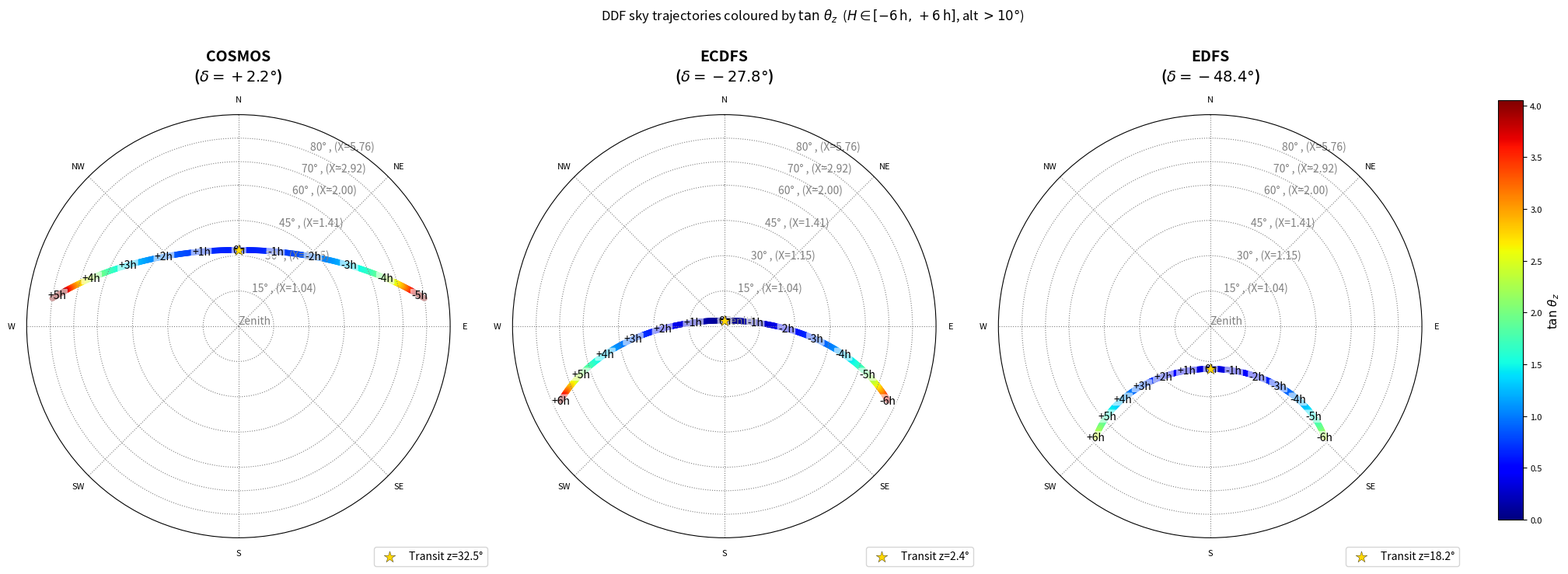
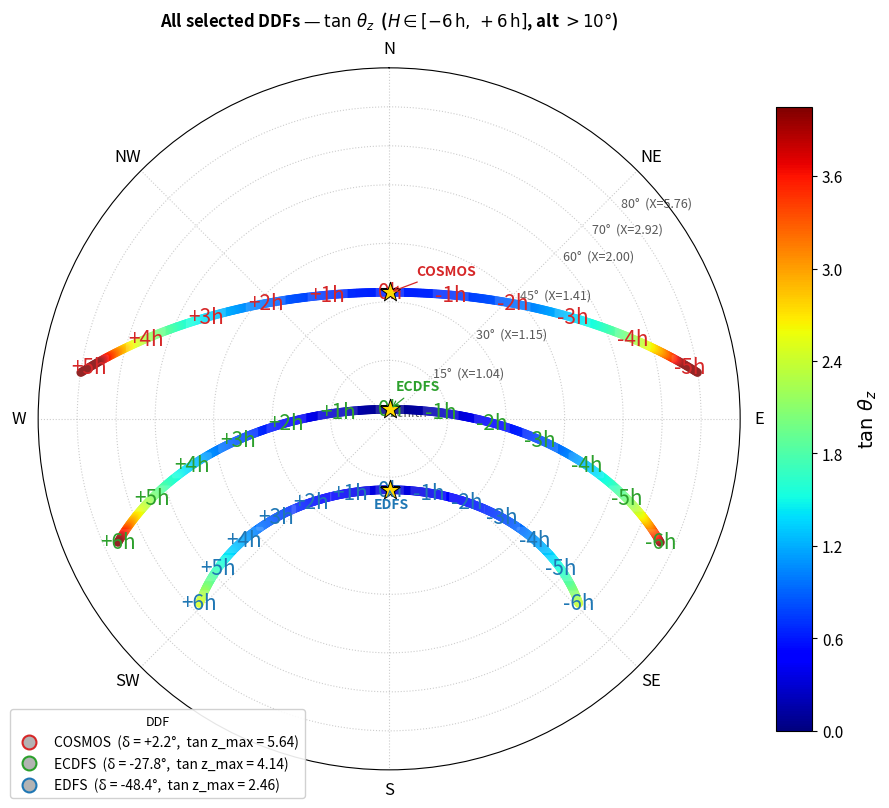
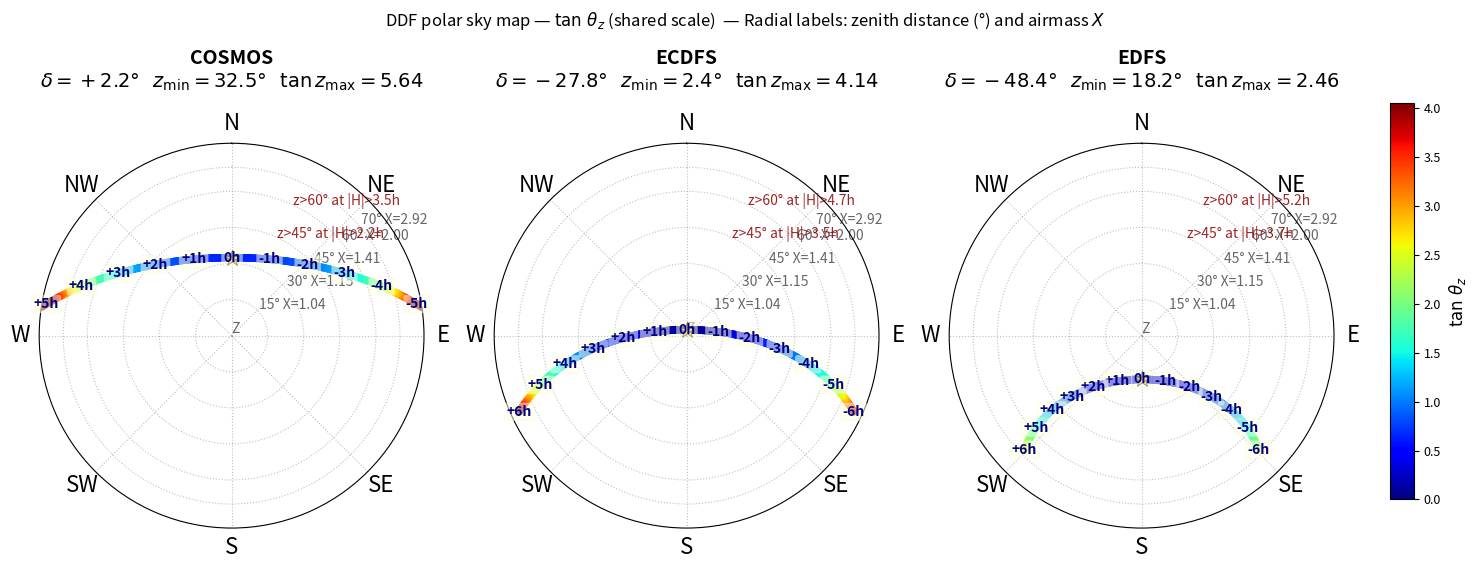
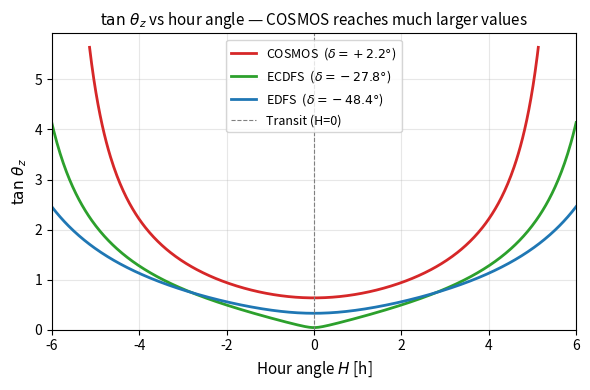

Here is the Python script that generated these plots, in order:
import os
import warnings

import numpy as np
import matplotlib.pyplot as plt
import matplotlib.colors as mcolors
import matplotlib.cm as cm
from matplotlib.colorbar import ColorbarBase

warnings.filterwarnings("ignore")
print("Imports OK")

try:
    import ipympl  # noqa: F401

    %matplotlib widget
    print("ipympl found → interactive backend (%matplotlib widget)")
except ImportError:
    %matplotlib inline
    print("ipympl NOT found → falling back to %matplotlib inline")

# ── I/O paths ─────────────────────────────────────────────────────────────────
NB_TAG = "TOOLS_08_POLARMAP-TANZENITH"
DIR_FIGS = f"figs_{NB_TAG}"
os.makedirs(DIR_FIGS, exist_ok=True)
print(f"Figures: {os.path.abspath(DIR_FIGS)}")


def savefig(name: str) -> None:
    """Save the current figure as PDF + PNG in DIR_FIGS."""
    for ext in ("pdf", "png"):
        plt.savefig(os.path.join(DIR_FIGS, f"{name}.{ext}"), bbox_inches="tight", dpi=150)
    print(f"  → saved {name}.{{pdf,png}}")

# ── Rubin/LSST observatory — Cerro Pachón ────────────────────────────────────
RUBIN_LAT_DEG = -30.244728  # φ  (degrees North, negative = southern hemisphere)
RUBIN_LON_DEG = -70.749417  # λ  (degrees East)
RUBIN_LAT_RAD = np.radians(RUBIN_LAT_DEG)

# ── LSST Deep Drilling Fields (RA, Dec) in degrees ───────────────────────────
DEEP_FIELDS = {
    "COSMOS": (150.1191, 2.2058),
    "ELAIS-S1": (9.4500, -44.000),
    "ECDFS": (53.1250, -27.800),
    "EDFS-a": (58.9000, -49.315),
    "EDFS-b": (63.6000, -47.600),
    "EDFS": (61.2400, -48.423),
    "M49": (187.4000, 8.000),
}

# ── Fields to plot ────────────────────────────────────────────────────────────
DDF_NAMES = ["COSMOS", "ECDFS", "EDFS"]

# ── Colour cycle for DDF trajectories (used for markers)
DDF_COLORS = {
    "COSMOS": "tab:red",
    "ECDFS": "tab:green",
    "EDFS": "tab:blue",
}

# ── Hour angle grid: -6h to +6h  (in hours, then convert to radians) ─────────
N_HA = 500
HA_H = np.linspace(-6.0, 6.0, N_HA)  # hour angle in hours
HA_DEG = HA_H * 15.0  # 1h = 15°
HA_RAD = np.radians(HA_DEG)

print(f"Observatory latitude : {RUBIN_LAT_DEG:.4f}°")
print(f"Fields to plot       : {DDF_NAMES}")
print(f"Hour angle grid      : {HA_H[0]:.1f}h … {HA_H[-1]:.1f}h  ({N_HA} points)")

def altaz_from_ha(dec_deg: float, ha_rad: np.ndarray, lat_rad: float):
    """
    Compute altitude, azimuth, and zenith distance for a source at
    declination *dec_deg* observed at hour angles *ha_rad* from an
    observatory at geodetic latitude *lat_rad*.

    Azimuth convention: measured from North, increasing toward East (0° → N, 90° → E).

    Parameters
    ----------
    dec_deg : float
        Source declination in degrees.
    ha_rad  : array_like
        Hour angle(s) in radians.
    lat_rad : float
        Observatory latitude in radians.

    Returns
    -------
    alt_deg, az_deg, zd_deg : ndarrays
        Altitude, azimuth, and zenith distance in degrees.
    """
    dec_r = np.radians(dec_deg)
    sin_alt = np.sin(lat_rad) * np.sin(dec_r) + np.cos(lat_rad) * np.cos(dec_r) * np.cos(ha_rad)
    alt_r = np.arcsin(np.clip(sin_alt, -1, 1))
    cos_alt = np.cos(alt_r)

    # Azimuth: North=0, East=+90  (astronomical convention)
    sin_az = -np.cos(dec_r) * np.sin(ha_rad) / np.where(cos_alt > 1e-9, cos_alt, 1e-9)
    cos_az = (np.sin(dec_r) - np.sin(lat_rad) * sin_alt) / (
        np.cos(lat_rad) * np.where(cos_alt > 1e-9, cos_alt, 1e-9)
    )
    az_r = np.arctan2(sin_az, cos_az) % (2 * np.pi)

    alt_deg = np.degrees(alt_r)
    az_deg = np.degrees(az_r)
    zd_deg = 90.0 - alt_deg
    return alt_deg, az_deg, zd_deg


# Quick sanity check: COSMOS at transit (H=0)
dec_cos = DEEP_FIELDS["COSMOS"][1]
alt_t, az_t, zd_t = altaz_from_ha(dec_cos, np.array([0.0]), RUBIN_LAT_RAD)
print(f"COSMOS at transit: alt={alt_t[0]:.2f}°  az={az_t[0]:.2f}°  z={zd_t[0]:.2f}°")
# Expected: alt ≈ |φ - δ| from the south ≈ 90 + φ - δ
print(f"  check: 90 + φ - δ = {90 + RUBIN_LAT_DEG - dec_cos:.2f}°  (should match alt above)")

# Storage dict: name → dict with keys alt, az, zd, tan_z, ha_h
TRAJ = {}

for name in DDF_NAMES:
    ra_deg, dec_deg = DEEP_FIELDS[name]
    alt, az, zd = altaz_from_ha(dec_deg, HA_RAD, RUBIN_LAT_RAD)

    # Filter to observable conditions: alt > 10° to avoid horizon issues
    mask = alt > 10.0
    tan_z = np.tan(np.radians(zd))

    TRAJ[name] = {
        "ha_h": HA_H[mask],
        "alt": alt[mask],
        "az": az[mask],
        "az_rad": np.radians(az[mask]),
        "zd": zd[mask],
        "tan_z": tan_z[mask],
    }
    print(
        f"{name:10s}  dec={dec_deg:+7.3f}°  "
        f"N_obs={mask.sum()}  "
        f"zd_max={zd[mask].max():.1f}°  "
        f"tan_z_max={tan_z[mask].max():.3f}"
    )

# ── Shared colour scale across all panels ────────────────────────────────────
all_tan_z = np.concatenate([TRAJ[n]["tan_z"] for n in DDF_NAMES])
VMIN, VMAX = 0.0, np.percentile(all_tan_z, 98)
CMAP = plt.get_cmap("jet")
NORM = mcolors.Normalize(vmin=VMIN, vmax=VMAX)

# ── Radial tick positions (zenith distance in degrees) ────────────────────────
ZD_TICKS_DEG = [0, 15, 30, 45, 60, 70, 80]  # zenith distance tick marks


def setup_polar_ax(ax, title: str = "") -> None:
    """Configure a polar axes for a North-up, East-right sky map."""
    # North at top, East at right (clockwise)
    ax.set_theta_zero_location("N")
    ax.set_theta_direction(-1)  # clockwise → East is right

    # Radial range: zenith (0°) to horizon (90°)
    ax.set_rlim(0, 90)

    # Radial ticks with dual labels: degrees + airmass
    ax.set_rticks(ZD_TICKS_DEG)
    r_labels = []
    for zd in ZD_TICKS_DEG:
        if zd == 0:
            r_labels.append("Zenith")
        else:
            sec_z = 1.0 / np.cos(np.radians(zd))
            r_labels.append(f"{zd}° , (X={sec_z:.2f})")
    ax.set_yticklabels(r_labels, fontsize=10, color="grey")

    # Azimuth tick labels: compass points
    az_ticks = np.radians([0, 45, 90, 135, 180, 225, 270, 315])
    az_labels = ["N", "NE", "E", "SE", "S", "SW", "W", "NW"]
    ax.set_thetagrids(np.degrees(az_ticks), labels=az_labels, fontsize=8)

    ax.grid(True, color="grey", alpha=1, linestyle=":")
    if title:
        ax.set_title(title, fontsize=14, fontweight="bold", pad=14)


def add_ha_ticks(ax, traj: dict, n_ticks: int = 13) -> None:
    """
    Overlay small text labels for selected hour-angle values along the trajectory.
    Ticks are placed at integer hour angles: -6h, -5h, …, 0h (transit), …, +6h.
    """
    ha_h = traj["ha_h"]
    az_rad = traj["az_rad"]
    zd = traj["zd"]

    for h_target in range(-6, 7, 1):  # -6h to +6h, integer steps
        idx = np.argmin(np.abs(ha_h - h_target))
        if np.abs(ha_h[idx] - h_target) > 0.2:  # not found within 0.2h tolerance
            continue
        label = f"{h_target:+d}h" if h_target != 0 else "0h"
        ax.annotate(
            label,
            xy=(az_rad[idx], zd[idx]),
            fontsize=10,
            color="black",
            ha="center",
            va="center",
            bbox=dict(boxstyle="round,pad=0.1", fc="white", ec="none", alpha=0.6),
        )


# ── Figure: one panel per DDF ─────────────────────────────────────────────────
n_fields = len(DDF_NAMES)
fig, axes = plt.subplots(
    1,
    n_fields,
    figsize=(7 * n_fields, 7.5),
    subplot_kw={"projection": "polar"},
)
fig.suptitle(
    r"DDF sky trajectories coloured by $\tan\,\theta_z$  "
    r"($H \in [-6\,\mathrm{h},\,+6\,\mathrm{h}]$, alt $> 10°$)",
    fontsize=12,
    y=1.0,
)

for ax, name in zip(axes, DDF_NAMES):
    traj = TRAJ[name]
    dec = DEEP_FIELDS[name][1]

    setup_polar_ax(ax, title=f"{name}\n($\\delta={dec:+.1f}°$)")

    sc = ax.scatter(
        traj["az_rad"],
        traj["zd"],
        c=traj["tan_z"],
        cmap=CMAP,
        norm=NORM,
        s=30,
        alpha=1.0,
        linewidths=0,
    )
    # Mark the transit (H=0, minimum zenith distance)
    idx_transit = np.argmin(traj["zd"])
    ax.scatter(
        traj["az_rad"][idx_transit],
        traj["zd"][idx_transit],
        marker="*",
        s=120,
        color="gold",
        edgecolors="black",
        linewidths=0.25,
        zorder=5,
        label=f"Transit z={traj['zd'][idx_transit]:.1f}°",
    )
    ax.legend(fontsize=10, loc="lower right", bbox_to_anchor=(1.1, -0.08))
    add_ha_ticks(ax, traj)

# ── Shared colour bar ─────────────────────────────────────────────────────────
cbar_ax = fig.add_axes([0.92, 0.12, 0.015, 0.72])
cb = ColorbarBase(cbar_ax, cmap=CMAP, norm=NORM, orientation="vertical")
cb.set_label(r"$\tan\,\theta_z$", fontsize=11)
cb.ax.tick_params(labelsize=8)

plt.tight_layout(rect=[0, 0, 0.9, 1])
savefig("08_polarmap_tanzenith_individual")
plt.show()

from matplotlib.lines import Line2D

# ── Single shared colour map: jet ─────────────────────────────────────────────
CMAP_OVERLAY = plt.get_cmap("jet")
# NORM is already defined above (shared across all sections)

# ── Figure ────────────────────────────────────────────────────────────────────
fig2 = plt.figure(figsize=(9, 8))

# Polar axes occupies left part; room for a wide colorbar on the right
ax2 = fig2.add_axes([0.05, 0.05, 0.78, 0.88], projection="polar")

# ── Polar axis setup (North-up, East-right) ───────────────────────────────────
ax2.set_theta_zero_location("N")
ax2.set_theta_direction(-1)
ax2.set_rlim(0, 90)

ZD_TICKS_DEG = [0, 15, 30, 45, 60, 70, 80]
ax2.set_rticks(ZD_TICKS_DEG)
r_labels = []
for zd in ZD_TICKS_DEG:
    if zd == 0:
        r_labels.append("Zenith")
    else:
        sec_z = 1.0 / np.cos(np.radians(zd))
        r_labels.append(f"{zd}°  (X={sec_z:.2f})")
ax2.set_yticklabels(r_labels, fontsize=9, color="0.35")
ax2.set_rlabel_position(48)  # put radial labels between N and E to avoid overlap

ax2.set_thetagrids(
    [0, 45, 90, 135, 180, 225, 270, 315],
    labels=["N", "NE", "E", "SE", "S", "SW", "W", "NW"],
    fontsize=12,
)
ax2.grid(True, color="grey", alpha=0.4, linestyle=":")
ax2.set_title(
    r"All selected DDFs — $\tan\,\theta_z$  ($H \in [-6\,\mathrm{h},\,+6\,\mathrm{h}]$, alt $> 10°$)",
    fontsize=12,
    fontweight="bold",
    pad=10,
)

# ── Scatter: one call per DDF, edgecolor encodes field identity ───────────────
for name in DDF_NAMES:
    traj = TRAJ[name]
    dec = DEEP_FIELDS[name][1]
    edge_color = DDF_COLORS[name]  # red / green / blue ring around each marker

    ax2.scatter(
        traj["az_rad"],
        traj["zd"],
        c=traj["tan_z"],
        cmap=CMAP_OVERLAY,
        norm=NORM,
        s=40,
        alpha=1.00,
        linewidths=0,
        edgecolors=edge_color,
        zorder=3,
    )

    # Mark transit with a coloured star
    idx_t = np.argmin(traj["zd"])
    ax2.scatter(
        traj["az_rad"][idx_t],
        traj["zd"][idx_t],
        marker="*",
        s=220,
        # color=edge_color, edgecolors="black", linewidths=0.7, zorder=6,
        color="gold",
        edgecolors="black",
        linewidths=0.7,
        zorder=6,
    )

    # DDF name annotation near transit point
    ax2.annotate(
        name,
        xy=(traj["az_rad"][idx_t], traj["zd"][idx_t]),
        xytext=(traj["az_rad"][idx_t] + 0.18, traj["zd"][idx_t] + 5),
        fontsize=10,
        fontweight="bold",
        color=edge_color,
        arrowprops=dict(arrowstyle="->", color=edge_color, lw=0.9),
        zorder=7,
    )

    # Hour angle labels at integer values
    ha_h = traj["ha_h"]
    az_rad = traj["az_rad"]
    zd_arr = traj["zd"]
    for h_target in range(-6, 7, 1):
        idx = np.argmin(np.abs(ha_h - h_target))
        if np.abs(ha_h[idx] - h_target) > 0.2:
            continue
        lbl = f"{h_target:+d}h" if h_target != 0 else "0h"
        ax2.annotate(
            lbl,
            xy=(az_rad[idx], zd_arr[idx]),
            fontsize=15,
            color=edge_color,
            ha="center",
            va="center",
            bbox=dict(boxstyle="round,pad=0.1", fc="white", ec="none", alpha=0.15),
            zorder=5,
        )

# ── Legend: field identity (edgecolor key) ────────────────────────────────────
legend_elements = [
    Line2D(
        [0],
        [0],
        marker="o",
        color="w",
        markerfacecolor="0.7",
        markeredgecolor=DDF_COLORS[n],
        markeredgewidth=1.5,
        markersize=10,
        label=f"{n}  (δ = {DEEP_FIELDS[n][1]:+.1f}°,  tan z_max = {TRAJ[n]['tan_z'].max():.2f})",
    )
    for n in DDF_NAMES
]
ax2.legend(
    handles=legend_elements,
    loc="lower left",
    bbox_to_anchor=(-0.05, -0.05),
    fontsize=10,
    title="DDF",
    title_fontsize=9,
    framealpha=0.9,
)

# ── Single, wide, clearly labelled colour bar ─────────────────────────────────
cbar_ax2 = fig2.add_axes([0.87, 0.1, 0.04, 0.78])  # [left, bottom, width, height]
cb2 = ColorbarBase(cbar_ax2, cmap=CMAP_OVERLAY, norm=NORM, orientation="vertical")
cb2.set_label(r"$\tan\,\theta_z$", fontsize=14, labelpad=10)
cb2.ax.tick_params(labelsize=11)
# Add explicit ticks for readability
import matplotlib.ticker as ticker

cb2.locator = ticker.MaxNLocator(nbins=8)
cb2.update_ticks()

savefig("08_polarmap_tanzenith_overlay")
plt.show()

# ── Compute: for each DDF, at which |H| does the zenith distance equal each tick? ──
ZD_REFERENCE = [30, 45, 60, 70]  # zenith distance reference circles

print("Hour angles at which each DDF crosses reference zenith distances:")
print(f"{'DDF':10s}  {'δ':>8s}  ", end="")
for zd in ZD_REFERENCE:
    print(f" z={zd}°  ", end="")
print()
for name in DDF_NAMES:
    traj = TRAJ[name]
    dec = DEEP_FIELDS[name][1]
    ha_h = traj["ha_h"]
    zd_arr = traj["zd"]
    print(f"{name:10s}  {dec:+8.3f}°  ", end="")
    for zd_ref in ZD_REFERENCE:
        # Find crossing: smallest |H| where zd > zd_ref
        mask_cross = zd_arr > zd_ref
        if mask_cross.any():
            h_cross = np.abs(ha_h[mask_cross]).min()
            print(f" {h_cross:5.2f}h  ", end="")
        else:
            print("   N/A   ", end="")
    print()

# ── Enhanced polar map with per-DDF single colour map and H annotations ───────
CMAP_SINGLE = plt.get_cmap("jet")

fig3, axes3 = plt.subplots(
    1,
    len(DDF_NAMES),
    figsize=(5 * len(DDF_NAMES), 5.5),
    subplot_kw={"projection": "polar"},
)
fig3.suptitle(
    r"DDF polar sky map — $\tan\,\theta_z$ (shared scale)  "
    r"— Radial labels: zenith distance (°) and airmass $X$",
    fontsize=12,
    y=1.01,
)

for ax, name in zip(axes3, DDF_NAMES):
    traj = TRAJ[name]
    dec = DEEP_FIELDS[name][1]

    # ── polar axis setup ─────────────────────────────────────────────────────
    ax.set_theta_zero_location("N")
    ax.set_theta_direction(-1)
    ax.set_rlim(0, 80)

    # Radial ticks: degrees
    zd_ticks = [0, 15, 30, 45, 60, 70]
    ax.set_rticks(zd_ticks)

    # Dual labels: "zd°  (X=...)"  — placed at θ=45° (NE direction) for readability
    r_labels = []
    for zd in zd_ticks:
        if zd == 0:
            r_labels.append("Z")
        else:
            X = 1.0 / np.cos(np.radians(zd))
            r_labels.append(f"{zd}° X={X:.2f}")
    ax.set_yticklabels(r_labels, fontsize=10, color="0.4")
    ax.set_rlabel_position(50)  # put radial labels at az=50° to avoid overlap

    # Azimuth cardinal labels
    ax.set_thetagrids(
        [0, 45, 90, 135, 180, 225, 270, 315],
        labels=["N", "NE", "E", "SE", "S", "SW", "W", "NW"],
        fontsize=16,
    )
    ax.grid(True, color="grey", alpha=0.5, linestyle=":")

    # Title with DDF name and declination
    transit_zd = traj["zd"][np.argmin(traj["zd"])]
    tan_z_max = traj["tan_z"].max()
    ax.set_title(
        f"{name}\n$\\delta = {dec:+.1f}°$   "
        f"$z_{{\\min}} = {transit_zd:.1f}°$   "
        f"$\\tan z_{{\\max}} = {tan_z_max:.2f}$",
        fontsize=14,
        fontweight="bold",
        pad=18,
    )

    # ── scatter ──────────────────────────────────────────────────────────────
    sc = ax.scatter(
        traj["az_rad"],
        traj["zd"],
        c=traj["tan_z"],
        cmap=CMAP_SINGLE,
        norm=NORM,
        s=30,
        alpha=1.0,
        linewidths=0,
        zorder=3,
    )

    # ── transit star ─────────────────────────────────────────────────────────
    idx_t = np.argmin(traj["zd"])
    ax.scatter(
        traj["az_rad"][idx_t],
        traj["zd"][idx_t],
        marker="*",
        s=150,
        color="gold",
        edgecolors="black",
        linewidths=0.6,
        zorder=6,
    )

    # ── Hour angle labels at integer values ───────────────────────────────────
    ha_h = traj["ha_h"]
    az_rad = traj["az_rad"]
    zd_arr = traj["zd"]
    for h_target in range(-6, 7, 1):
        idx = np.argmin(np.abs(ha_h - h_target))
        if np.abs(ha_h[idx] - h_target) > 0.25:
            continue
        lbl = f"{h_target:+d}h" if h_target != 0 else "0h"
        ax.annotate(
            lbl,
            xy=(az_rad[idx], zd_arr[idx]),
            fontsize=10,
            color="navy",
            ha="center",
            va="center",
            fontweight="bold",
            bbox=dict(boxstyle="round,pad=0.15", fc="lightyellow", ec="lightblue", alpha=0.55, lw=0.1),
            zorder=7,
        )

    # ── Reference zenith-distance circle annotation (H crossing) ─────────────
    for zd_ref, az_ann in zip([45, 60], [np.radians(25), np.radians(25)]):
        mask_cross = zd_arr > zd_ref
        if mask_cross.any():
            h_cross = np.abs(ha_h[mask_cross]).min()
            ax.annotate(
                f"z>{zd_ref}° at |H|>{h_cross:.1f}h",
                xy=(az_ann, zd_ref),
                fontsize=10,
                color="darkred",
                alpha=0.85,
                ha="left",
            )

# ── Shared colour bar ─────────────────────────────────────────────────────────
cbar_ax3 = fig3.add_axes([0.93, 0.12, 0.016, 0.72])
cb3 = ColorbarBase(cbar_ax3, cmap=CMAP_SINGLE, norm=NORM, orientation="vertical")
cb3.set_label(r"$\tan\,\theta_z$", fontsize=12)
cb3.ax.tick_params(labelsize=9)

plt.tight_layout(rect=[0, 0, 0.92, 1])
savefig("08_polarmap_tanzenith_enhanced")
plt.show()

fig4, ax4 = plt.subplots(figsize=(6, 4))

for name in DDF_NAMES:
    traj = TRAJ[name]
    dec = DEEP_FIELDS[name][1]
    color = DDF_COLORS[name]
    ax4.plot(
        traj["ha_h"],
        traj["tan_z"],
        color=color,
        lw=2,
        label=f"{name}  ($\\delta={dec:+.1f}°$)",
    )

ax4.set_xlabel("Hour angle $H$ [h]", fontsize=11)
ax4.set_ylabel(r"$\tan\,\theta_z$", fontsize=11)
ax4.set_title(
    r"$\tan\,\theta_z$ vs hour angle — COSMOS reaches much larger values",
    fontsize=11,
)
ax4.axvline(0, color="grey", lw=0.8, ls="--", label="Transit (H=0)")
ax4.legend(fontsize=9)
ax4.grid(True, alpha=0.3)
ax4.set_xlim(-6, 6)
ax4.set_ylim(0, None)

plt.tight_layout()
savefig("08_tanz_vs_ha")
plt.show()
